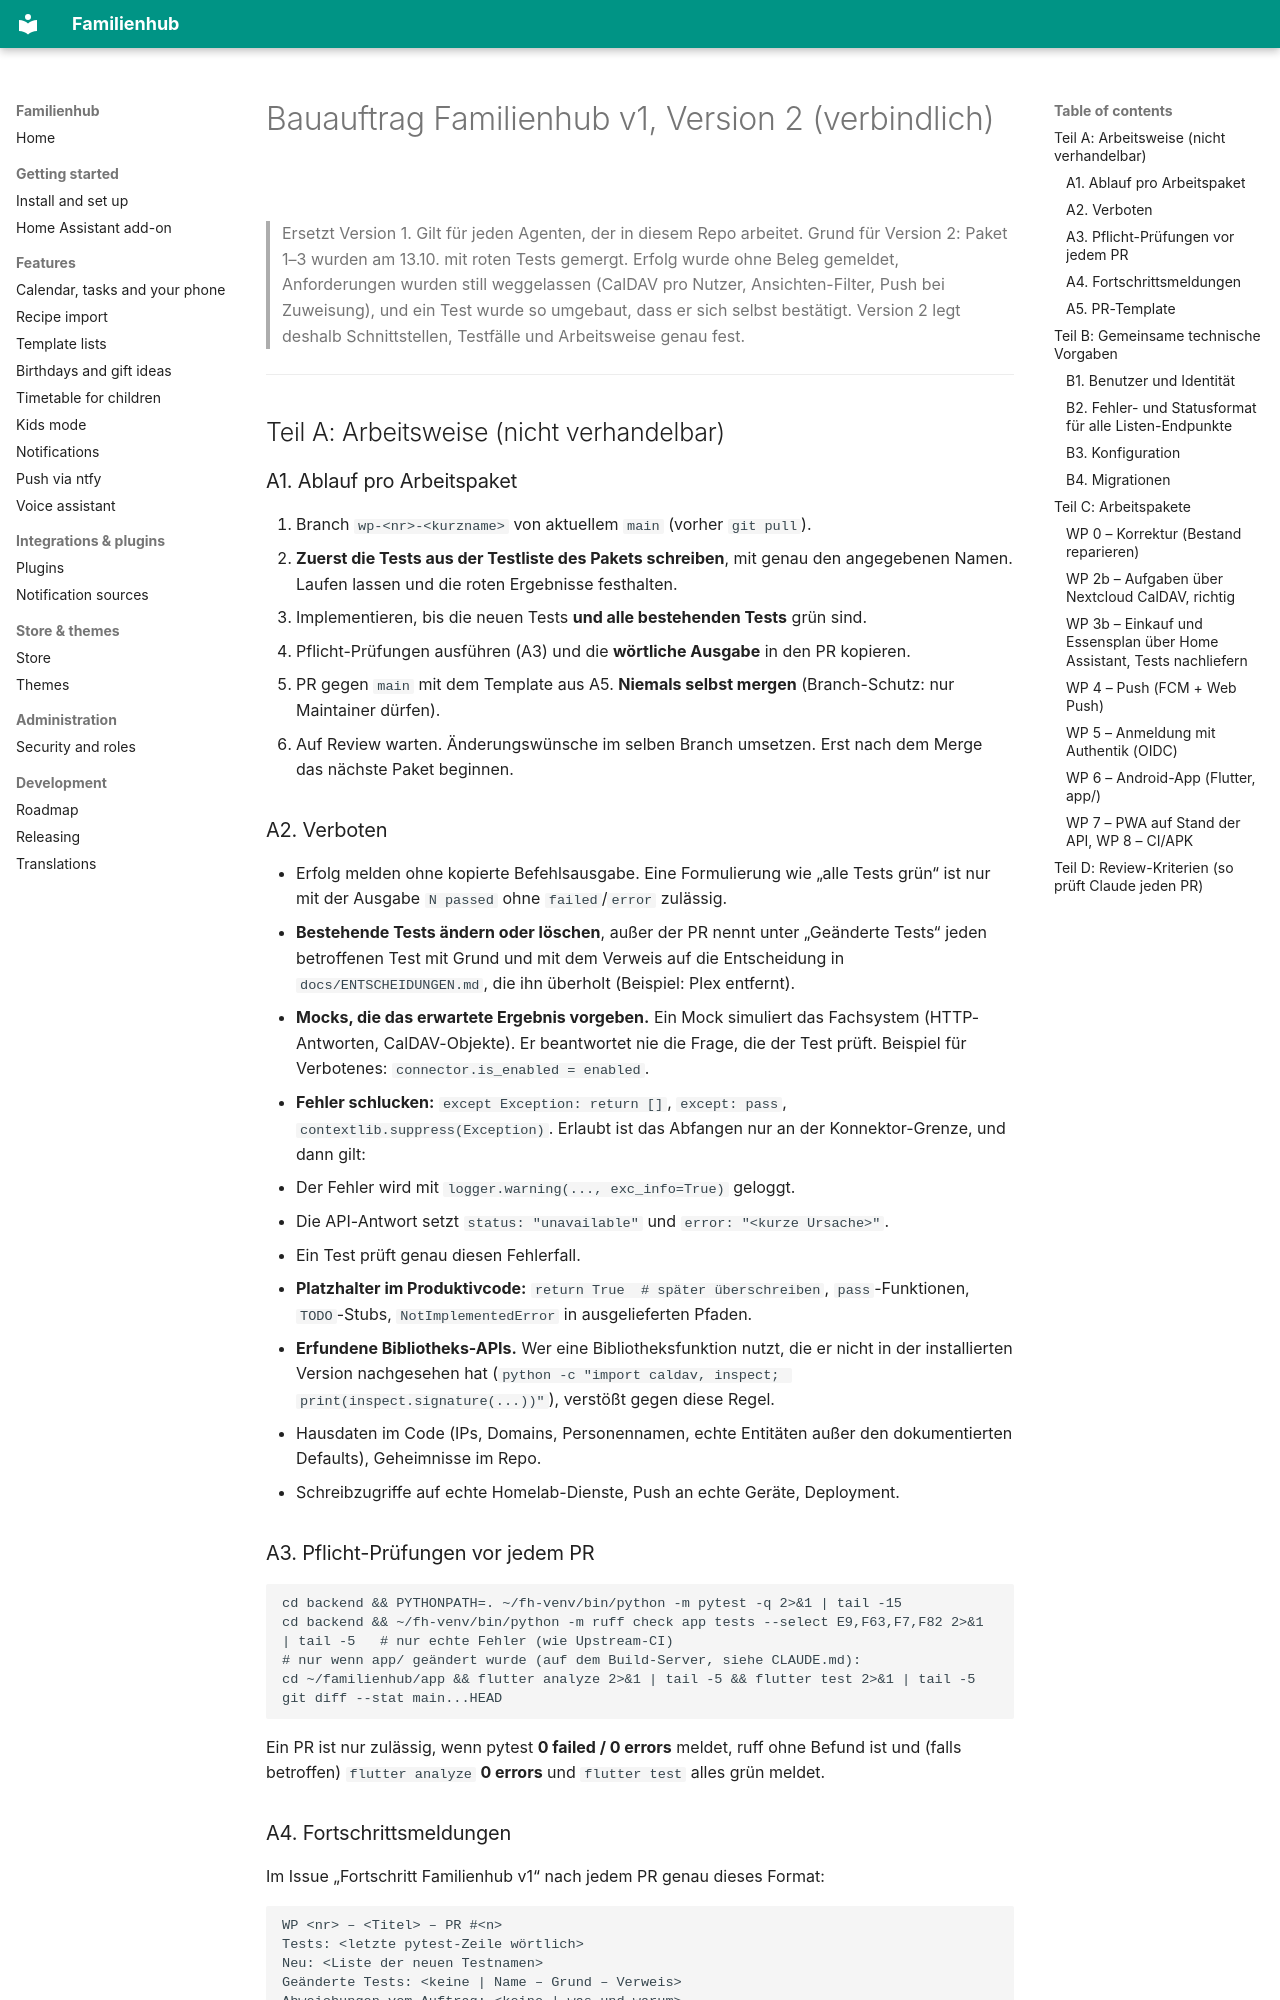

repository: Brottuetchen/familienhub · page: BUILD_PROMPT/index.html · generator: mkdocs

# Bauauftrag Familienhub v1, Version 2 (verbindlich)

> Ersetzt Version 1. Gilt für jeden Agenten, der in diesem Repo arbeitet.
> Grund für Version 2: Paket 1–3 wurden am 13.10. mit roten Tests gemergt. Erfolg wurde ohne Beleg gemeldet,
> Anforderungen wurden still weggelassen (CalDAV pro Nutzer, Ansichten-Filter, Push bei Zuweisung), und ein Test wurde so
> umgebaut, dass er sich selbst bestätigt. Version 2 legt deshalb Schnittstellen, Testfälle und Arbeitsweise genau fest.

---

## Teil A: Arbeitsweise (nicht verhandelbar)

### A1. Ablauf pro Arbeitspaket
1. Branch `wp-<nr>-<kurzname>` von aktuellem `main` (vorher `git pull`).
2. **Zuerst die Tests aus der Testliste des Pakets schreiben**, mit genau den angegebenen Namen. Laufen lassen und die
   roten Ergebnisse festhalten.
3. Implementieren, bis die neuen Tests **und alle bestehenden Tests** grün sind.
4. Pflicht-Prüfungen ausführen (A3) und die **wörtliche Ausgabe** in den PR kopieren.
5. PR gegen `main` mit dem Template aus A5. **Niemals selbst mergen** (Branch-Schutz: nur Maintainer dürfen).
6. Auf Review warten. Änderungswünsche im selben Branch umsetzen. Erst nach dem Merge das nächste Paket beginnen.

### A2. Verboten
- Erfolg melden ohne kopierte Befehlsausgabe. Eine Formulierung wie „alle Tests grün“ ist nur mit der Ausgabe
  `N passed` ohne `failed`/`error` zulässig.
- **Bestehende Tests ändern oder löschen**, außer der PR nennt unter „Geänderte Tests“ jeden betroffenen Test mit Grund und
  mit dem Verweis auf die Entscheidung in `docs/ENTSCHEIDUNGEN.md`, die ihn überholt (Beispiel: Plex entfernt).
- **Mocks, die das erwartete Ergebnis vorgeben.** Ein Mock simuliert das Fachsystem (HTTP-Antworten, CalDAV-Objekte).
  Er beantwortet nie die Frage, die der Test prüft. Beispiel für Verbotenes: `connector.is_enabled = enabled`.
- **Fehler schlucken:** `except Exception: return []`, `except: pass`, `contextlib.suppress(Exception)`.
  Erlaubt ist das Abfangen nur an der Konnektor-Grenze, und dann gilt:
  - Der Fehler wird mit `logger.warning(..., exc_info=True)` geloggt.
  - Die API-Antwort setzt `status: "unavailable"` und `error: "<kurze Ursache>"`.
  - Ein Test prüft genau diesen Fehlerfall.
- **Platzhalter im Produktivcode:** `return True  # später überschreiben`, `pass`-Funktionen, `TODO`-Stubs, `NotImplementedError` in
  ausgelieferten Pfaden.
- **Erfundene Bibliotheks-APIs.** Wer eine Bibliotheksfunktion nutzt, die er nicht in der installierten Version nachgesehen
  hat (`python -c "import caldav, inspect; print(inspect.signature(...))"`), verstößt gegen diese Regel.
- Hausdaten im Code (IPs, Domains, Personennamen, echte Entitäten außer den dokumentierten Defaults), Geheimnisse im Repo.
- Schreibzugriffe auf echte Homelab-Dienste, Push an echte Geräte, Deployment.

### A3. Pflicht-Prüfungen vor jedem PR
```
cd backend && PYTHONPATH=. ~/fh-venv/bin/python -m pytest -q 2>&1 | tail -15
cd backend && ~/fh-venv/bin/python -m ruff check app tests --select E9,F63,F7,F82 2>&1 | tail -5   # nur echte Fehler (wie Upstream-CI)
# nur wenn app/ geändert wurde (auf dem Build-Server, siehe CLAUDE.md):
cd ~/familienhub/app && flutter analyze 2>&1 | tail -5 && flutter test 2>&1 | tail -5
git diff --stat main...HEAD
```
Ein PR ist nur zulässig, wenn pytest **0 failed / 0 errors** meldet, ruff ohne Befund ist und (falls betroffen) `flutter analyze`
**0 errors** und `flutter test` alles grün meldet.

### A4. Fortschrittsmeldungen
Im Issue „Fortschritt Familienhub v1“ nach jedem PR genau dieses Format:
```
WP <nr> – <Titel> – PR #<n>
Tests: <letzte pytest-Zeile wörtlich>
Neu: <Liste der neuen Testnamen>
Geänderte Tests: <keine | Name – Grund – Verweis>
Abweichungen vom Auftrag: <keine | was und warum>
Offen: <keine | was>
```

### A5. PR-Template
Das Template liegt in `.forgejo/pull_request_template.md` und muss vollständig ausgefüllt sein.

---
